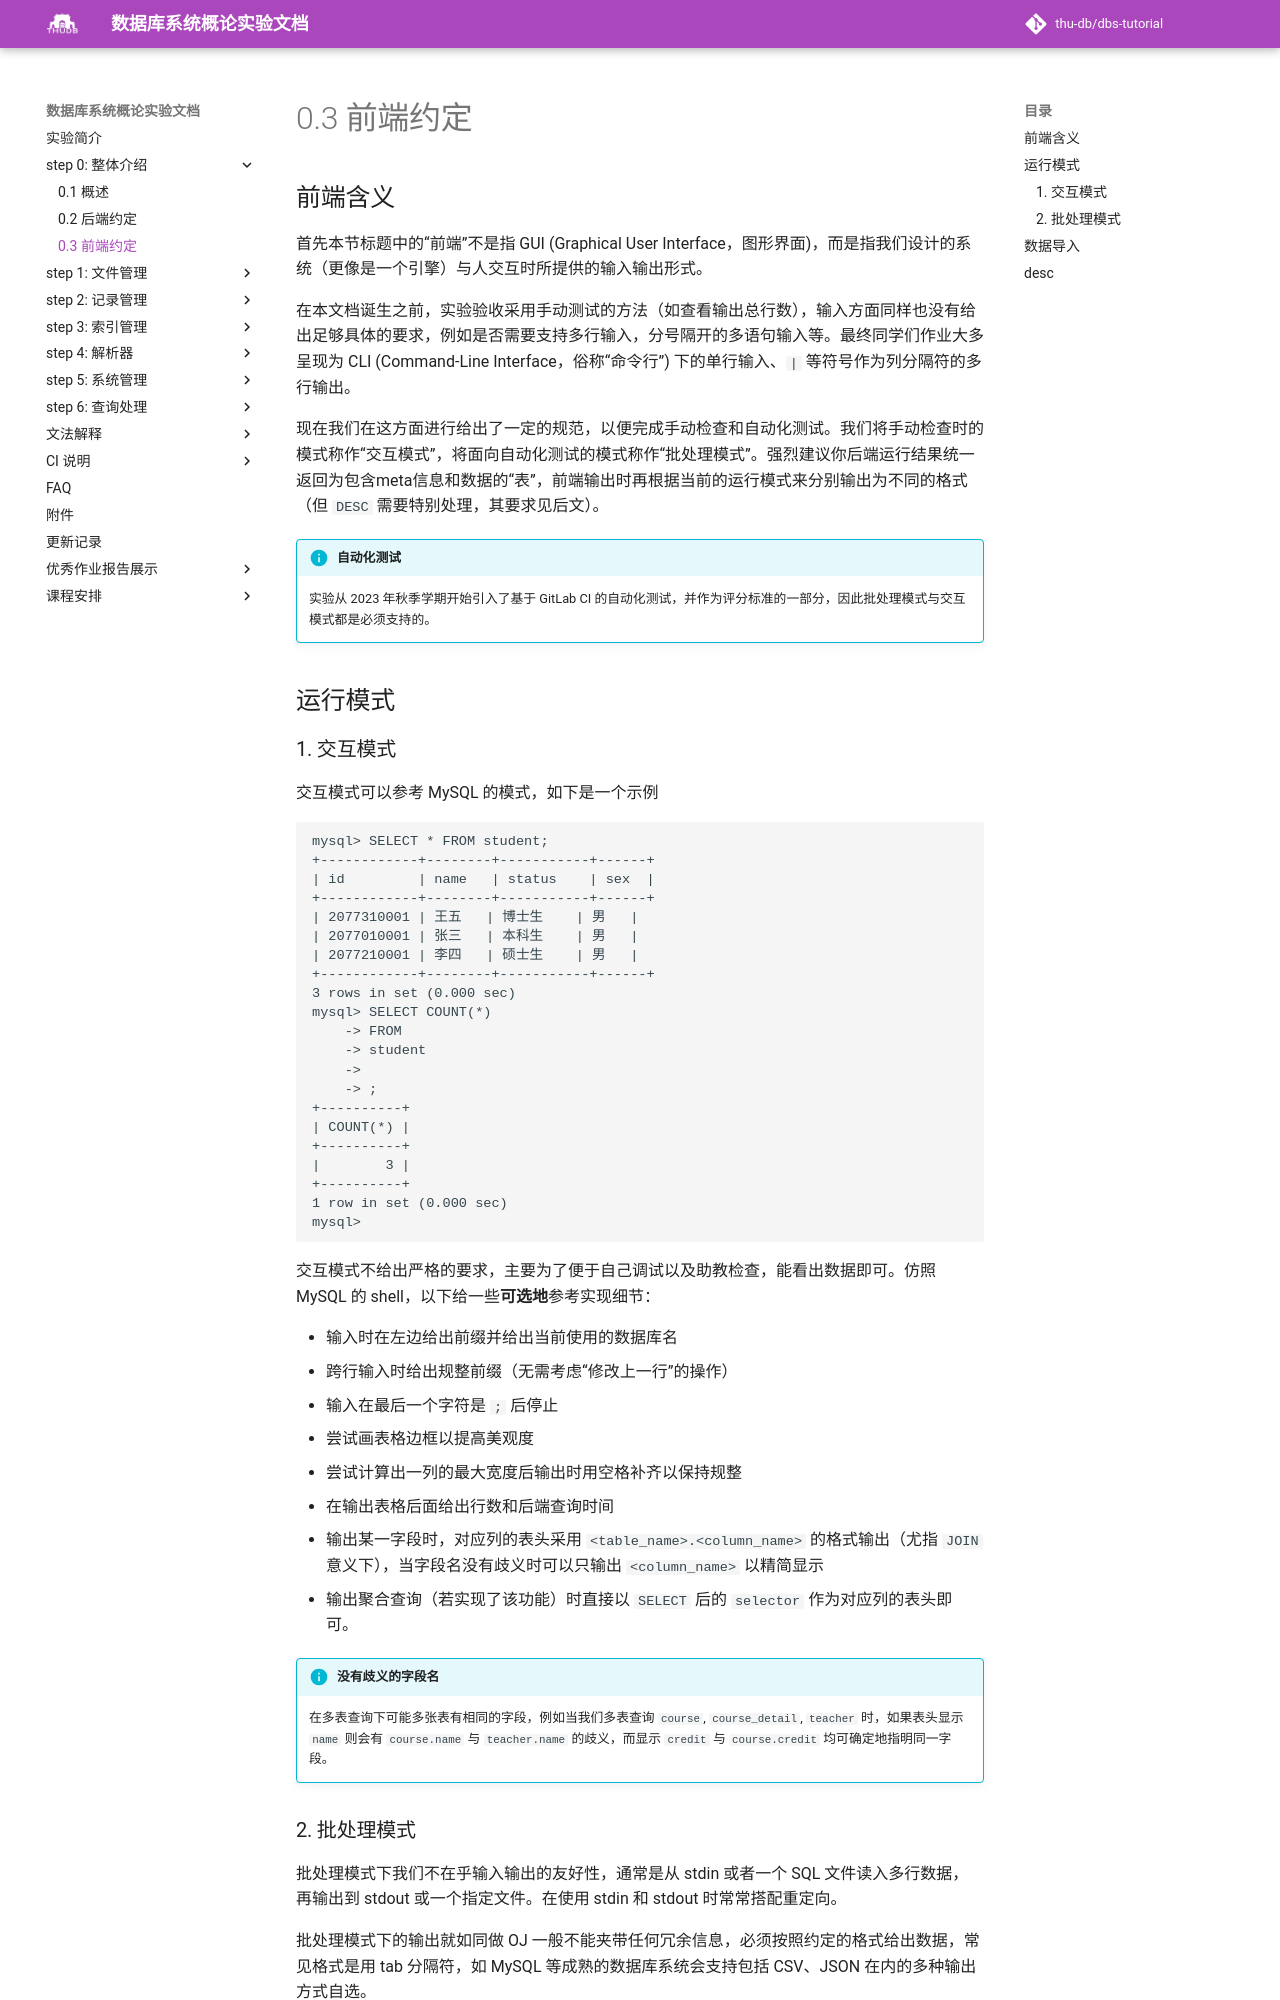

repository: thu-db/dbs-tutorial · page: chapter-0/0-3-frontend/index.html · generator: mkdocs

# 0.3 前端约定

## 前端含义

首先本节标题中的“前端”不是指 GUI (Graphical User Interface，图形界面)，而是指我们设计的系统（更像是一个引擎）与人交互时所提供的输入输出形式。

在本文档诞生之前，实验验收采用手动测试的方法（如查看输出总行数），输入方面同样也没有给出足够具体的要求，例如是否需要支持多行输入，分号隔开的多语句输入等。最终同学们作业大多呈现为 CLI (Command-Line Interface，俗称“命令行”) 下的单行输入、`|` 等符号作为列分隔符的多行输出。

现在我们在这方面进行给出了一定的规范，以便完成手动检查和自动化测试。我们将手动检查时的模式称作“交互模式”，将面向自动化测试的模式称作“批处理模式”。强烈建议你后端运行结果统一返回为包含meta信息和数据的“表”，前端输出时再根据当前的运行模式来分别输出为不同的格式（但 `DESC` 需要特别处理，其要求见后文）。

!!!info "自动化测试"

    实验从 2023 年秋季学期开始引入了基于 GitLab CI 的自动化测试，并作为评分标准的一部分，因此批处理模式与交互模式都是必须支持的。

## 运行模式

### 1. 交互模式

交互模式可以参考 MySQL 的模式，如下是一个示例

```SQL
mysql> SELECT * FROM student;
+------------+--------+-----------+------+
| id         | name   | status    | sex  |
+------------+--------+-----------+------+
| 2077310001 | 王五   | 博士生    | 男   |
| 2077010001 | 张三   | 本科生    | 男   |
| 2077210001 | 李四   | 硕士生    | 男   |
+------------+--------+-----------+------+
3 rows in set (0.000 sec)
mysql> SELECT COUNT(*)
    -> FROM
    -> student
    ->
    -> ;
+----------+
| COUNT(*) |
+----------+
|        3 |
+----------+
1 row in set (0.000 sec)
mysql>
```

交互模式不给出严格的要求，主要为了便于自己调试以及助教检查，能看出数据即可。仿照 MySQL 的 shell，以下给一些**可选地**参考实现细节：

- 输入时在左边给出前缀并给出当前使用的数据库名
- 跨行输入时给出规整前缀（无需考虑“修改上一行”的操作）
- 输入在最后一个字符是 `;` 后停止
- 尝试画表格边框以提高美观度
- 尝试计算出一列的最大宽度后输出时用空格补齐以保持规整
- 在输出表格后面给出行数和后端查询时间
- 输出某一字段时，对应列的表头采用 `<table_name>.<column_name>` 的格式输出（尤指 `JOIN` 意义下），当字段名没有歧义时可以只输出 `<column_name>` 以精简显示
- 输出聚合查询（若实现了该功能）时直接以 `SELECT` 后的 `selector` 作为对应列的表头即可。

!!!info "没有歧义的字段名"

    在多表查询下可能多张表有相同的字段，例如当我们多表查询 `course`, `course_detail`, `teacher` 时，如果表头显示 `name` 则会有 `course.name` 与 `teacher.name` 的歧义，而显示 `credit` 与 `course.credit` 均可确定地指明同一字段。
